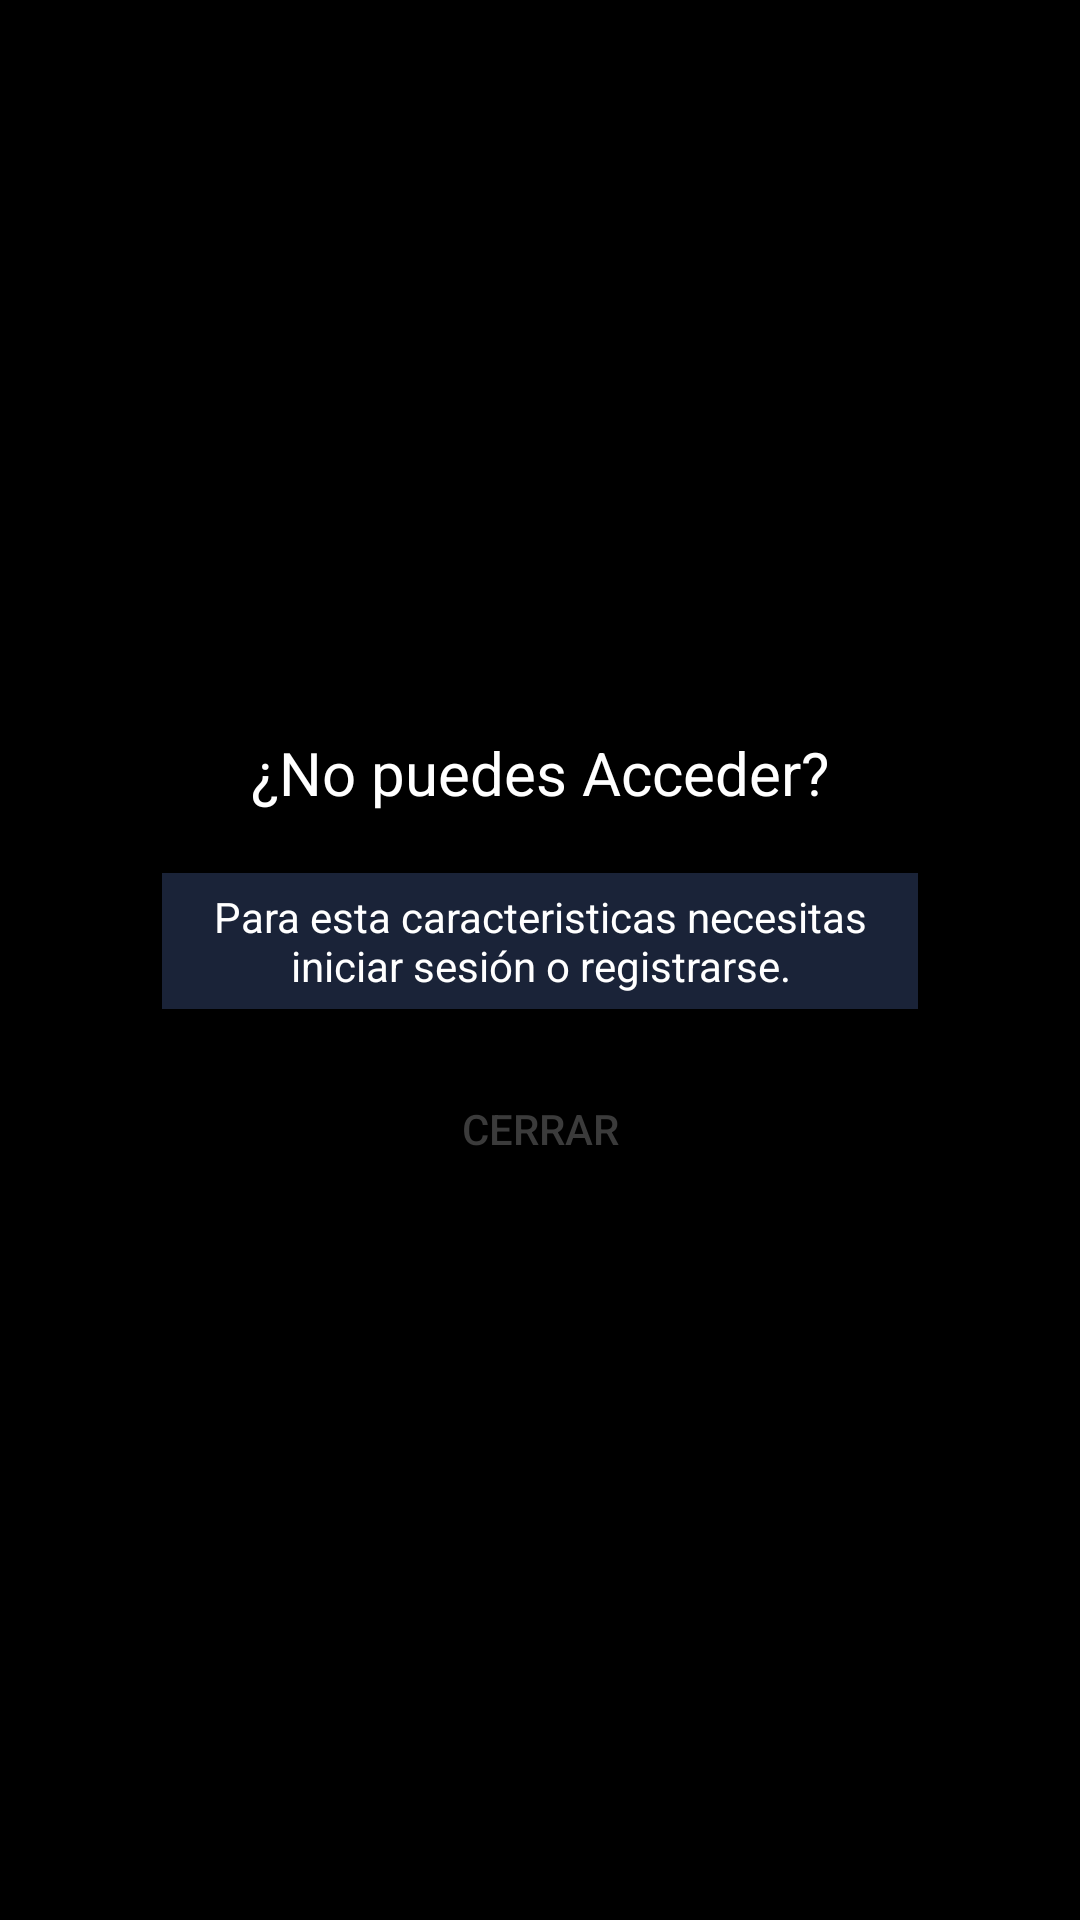

Produce the Android XML layout that renders to this screen, including the resource entries it uses.
<!-- AndroidManifest.xml: application theme AppTheme -->
<!-- res/layout/activity_modal__need__try__feature.xml -->
<?xml version="1.0" encoding="utf-8"?>
<RelativeLayout xmlns:android="http://schemas.android.com/apk/res/android"
    xmlns:tools="http://schemas.android.com/tools"
    android:layout_width="match_parent"
    android:layout_height="match_parent"
    android:gravity="center"
    android:background="@color/black"
    tools:context="relato.app.dems.com.relato.beta.View.Util.AlertPopup.Modal_Need_Try_Feature">

    <LinearLayout
        android:layout_width="300dp"
        android:layout_height="200dp"
        android:padding="24dp"
        android:orientation="vertical"
        android:background="@mipmap/fond">


        <TextView
            android:layout_width="match_parent"
            android:layout_height="wrap_content"
            android:text="¿No puedes Acceder?"
            android:gravity="center"

            android:textColor="@color/white"
            android:layout_marginBottom="20dp"
            android:textSize="20sp"/>


        <TextView
            android:id="@+id/modal_need_try_feature_text_body"
            android:layout_width="match_parent"
            android:background="#1a2338"
            android:padding="5dp"

            android:layout_height="wrap_content"
            android:gravity="center"
            android:text="Para esta caracteristicas necesitas iniciar sesión o registrarse."
            android:textColor="@color/white"
            android:layout_marginBottom="20dp"/>


        <LinearLayout
            android:layout_width="match_parent"
            android:layout_height="wrap_content"
            android:weightSum="1"
            android:orientation="vertical">

            <Button
                android:id="@+id/modal_need_try_feature_btn_inicia_sesion"
                android:layout_width="wrap_content"
                android:layout_height="wrap_content"
                android:text="Inciar Sesión"
                android:background="@drawable/modal_message_buttom_white_br"
                android:layout_weight=".5"
            android:visibility="gone"
                android:textColor="#3b3b3b"
                android:layout_marginRight="5dp"
                />

            <Button
                android:id="@+id/modal_need_try_feature_btn_cancel"
                android:layout_width="wrap_content"
                android:layout_height="wrap_content"
                android:background="@drawable/modal_message_buttom_white_br"
                android:textColor="#3b3b3b"
                android:text="Cerrar"
                android:layout_gravity="center"
                android:layout_weight=".5"
                />

        </LinearLayout>


    </LinearLayout>

</RelativeLayout>
<!-- resources referenced by this layout -->
<resources>
  <color name="black">#000000</color>
  <color name="white">#FFf</color>
  <style name="AppTheme" parent="Theme.AppCompat.Light.NoActionBar">
          
          <item name="colorPrimary">@color/colorPrimary</item>
          <item name="colorPrimaryDark">@color/colorPrimaryDark</item>
          <item name="colorAccent">@color/colorAccent</item>
      </style>
  <color name="colorPrimary">#000000</color>
  <color name="colorPrimaryDark">#000000</color>
  <color name="colorAccent">#eee</color>
</resources>
